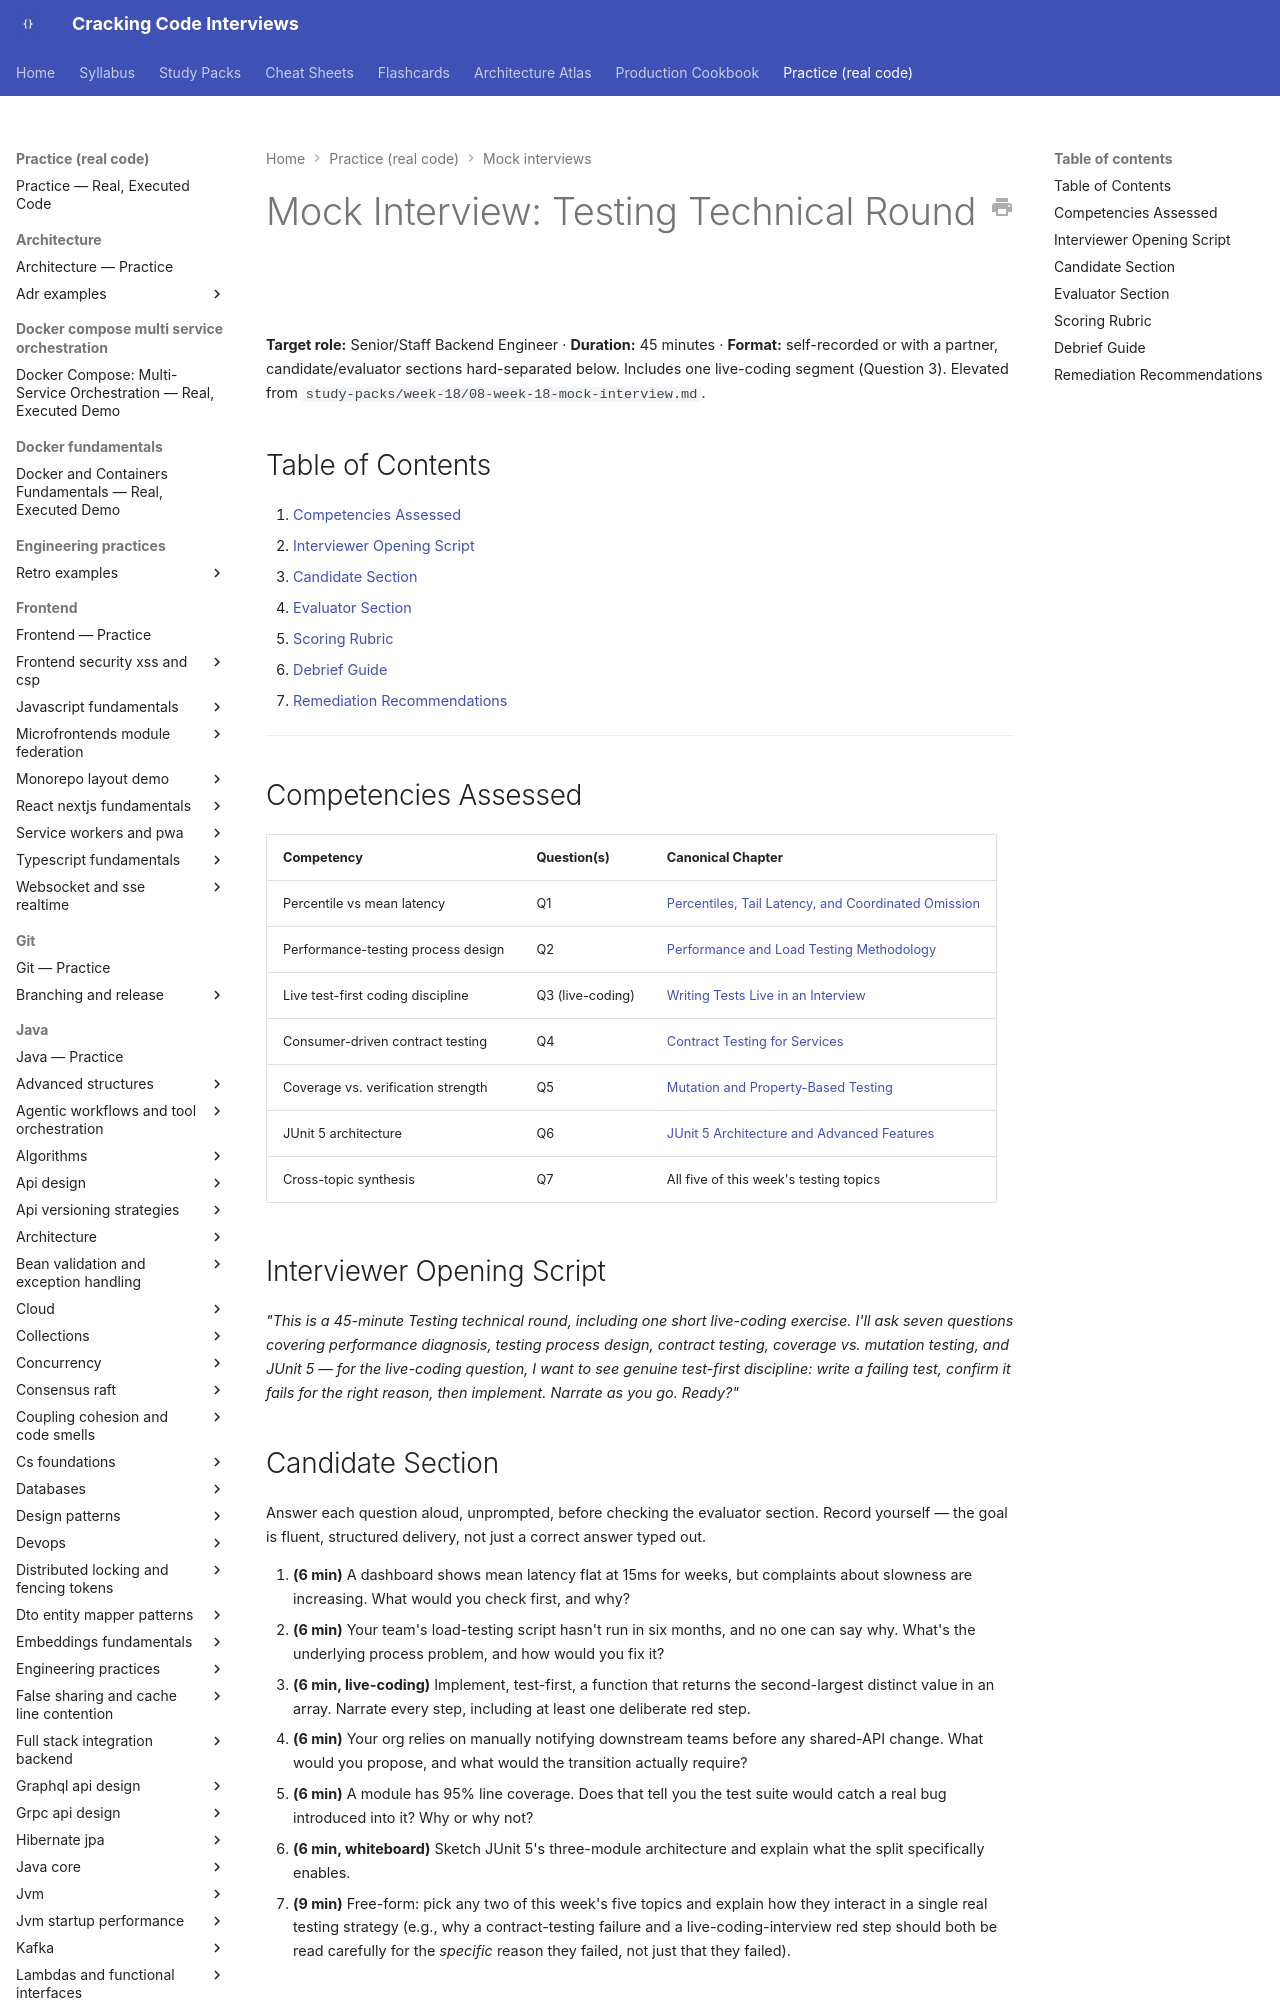

repository: JuanMelendres/cracking-code-interviews · page: practice/mock-interviews/testing-technical-round/index.html · generator: mkdocs

---
title: "Mock Interview: Testing Technical Round (45 min)"
slug: testing-technical-round
document_type: mock-interview
status: draft
version: 1.0
last_updated: 2026-08-11
target_levels:
  - senior
  - staff
duration_minutes: 45
competencies:
  - Percentile vs mean latency diagnosis
  - Performance-testing process design
  - Live test-first coding discipline
  - Consumer-driven contract testing
  - Coverage vs. mutation/verification strength
  - JUnit 5 architecture
related:
  - ../../syllabus/08-testing/performance-and-load-testing-methodology.md
  - ../../syllabus/08-testing/writing-tests-live-in-an-interview.md
  - ../../syllabus/08-testing/contract-testing-for-services.md
  - ../../syllabus/08-testing/mutation-and-property-based-testing.md
  - ../../syllabus/08-testing/junit5-architecture-and-advanced-features.md
source: ../../study-packs/week-18/08-week-18-mock-interview.md
official_references: []
---

# Mock Interview: Testing Technical Round

**Target role:** Senior/Staff Backend Engineer · **Duration:** 45 minutes · **Format:** self-recorded or with a partner, candidate/evaluator sections hard-separated below. Includes one live-coding segment (Question 3). Elevated from `study-packs/week-18/08-week-18-mock-interview.md`.

## Table of Contents

1. [Competencies Assessed](#competencies-assessed)
2. [Interviewer Opening Script](#interviewer-opening-script)
3. [Candidate Section](#candidate-section)
4. [Evaluator Section](#evaluator-section)
5. [Scoring Rubric](#scoring-rubric)
6. [Debrief Guide](#debrief-guide)
7. [Remediation Recommendations](#remediation-recommendations)

---

## Competencies Assessed

| Competency | Question(s) | Canonical Chapter |
|---|---|---|
| Percentile vs mean latency | Q1 | [Percentiles, Tail Latency, and Coordinated Omission](../../syllabus/13-observability/percentiles-tail-latency-and-coordinated-omission.md) |
| Performance-testing process design | Q2 | [Performance and Load Testing Methodology](../../syllabus/08-testing/performance-and-load-testing-methodology.md) |
| Live test-first coding discipline | Q3 (live-coding) | [Writing Tests Live in an Interview](../../syllabus/08-testing/writing-tests-live-in-an-interview.md) |
| Consumer-driven contract testing | Q4 | [Contract Testing for Services](../../syllabus/08-testing/contract-testing-for-services.md) |
| Coverage vs. verification strength | Q5 | [Mutation and Property-Based Testing](../../syllabus/08-testing/mutation-and-property-based-testing.md) |
| JUnit 5 architecture | Q6 | [JUnit 5 Architecture and Advanced Features](../../syllabus/08-testing/junit5-architecture-and-advanced-features.md) |
| Cross-topic synthesis | Q7 | All five of this week's testing topics |

## Interviewer Opening Script

*"This is a 45-minute Testing technical round, including one short live-coding exercise. I'll ask seven questions covering performance diagnosis, testing process design, contract testing, coverage vs. mutation testing, and JUnit 5 — for the live-coding question, I want to see genuine test-first discipline: write a failing test, confirm it fails for the right reason, then implement. Narrate as you go. Ready?"*
